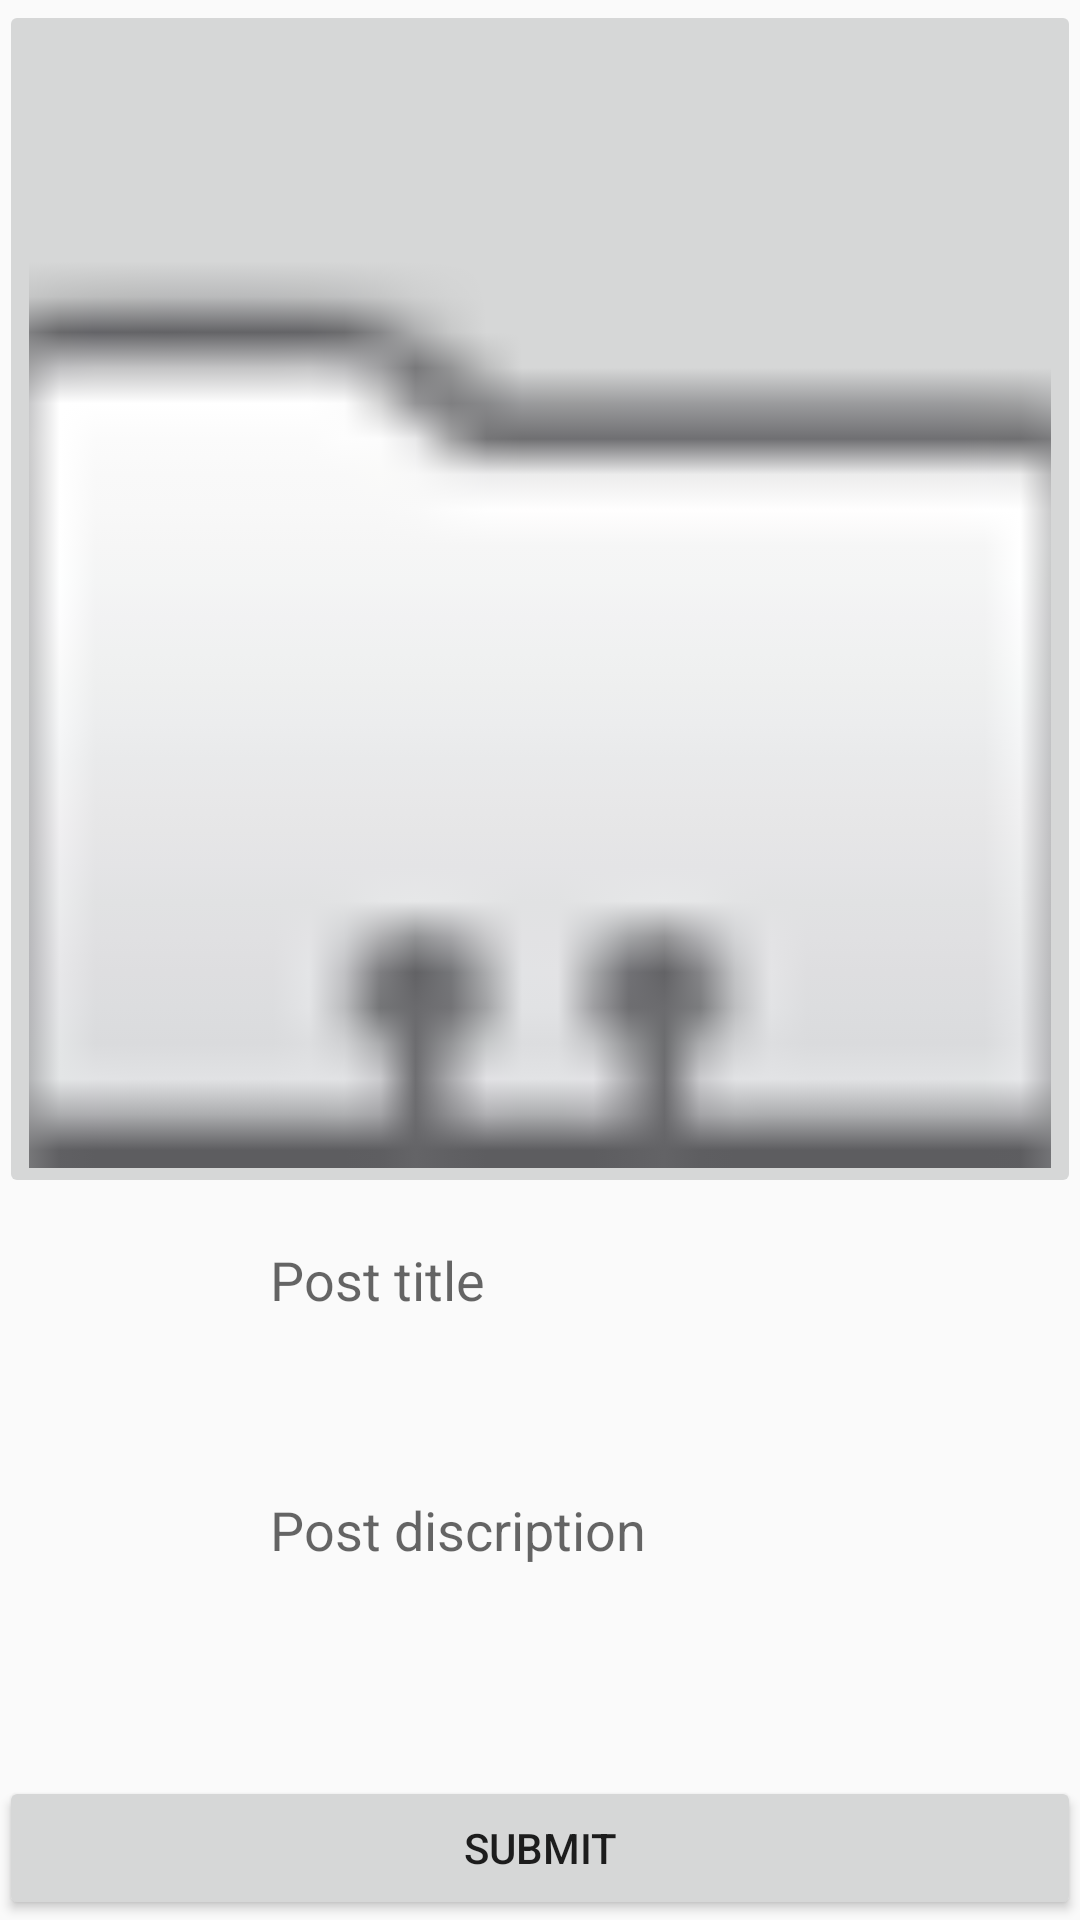

The Android layout XML behind this screen, and the referenced resources:
<!-- AndroidManifest.xml: application theme AppTheme -->
<!-- res/layout/activity_post.xml -->
<?xml version="1.0" encoding="utf-8"?>
<RelativeLayout xmlns:android="http://schemas.android.com/apk/res/android"
    xmlns:app="http://schemas.android.com/apk/res-auto"
    xmlns:tools="http://schemas.android.com/tools"
    android:id="@+id/activity_post"
    android:layout_width="match_parent"
    android:layout_height="match_parent"
    android:paddingBottom="@dimen/activity_vertical_margin"
    android:paddingLeft="@dimen/activity_horizontal_margin"
    android:paddingRight="@dimen/activity_horizontal_margin"
    android:paddingTop="@dimen/activity_vertical_margin"
    tools:context="com.jaypee.dheerain.blogin.PostActivity">

    <ImageButton
        android:id="@+id/image"
        android:layout_width="match_parent"
        android:layout_height="wrap_content"
        android:layout_above="@+id/posttitle"
        android:layout_alignParentTop="true"
        android:layout_centerHorizontal="true"
        android:cropToPadding="true"
        android:padding="10dp"
        android:scaleType="centerCrop"
        app:srcCompat="@android:drawable/sym_contact_card" />

    <Button
        android:text="Submit"
        android:layout_width="match_parent"
        android:layout_height="wrap_content"
        android:id="@+id/submit"
        android:layout_alignParentBottom="true"
        android:layout_alignParentLeft="true"
        android:layout_alignParentStart="true"
        android:padding="5dp" />

    <EditText
        android:layout_width="wrap_content"
        android:layout_height="wrap_content"
        android:inputType="textMultiLine"
        android:ems="10"
        android:hint="Post discription"
        android:background="@drawable/input"
        android:id="@+id/postdesp"
        android:padding="15dp"
        android:layout_above="@+id/submit"
        android:layout_alignLeft="@+id/posttitle"
        android:layout_alignStart="@+id/posttitle"
        android:layout_marginBottom="55dp" />

    <EditText
        android:layout_width="wrap_content"
        android:layout_height="wrap_content"
        android:inputType="textPersonName"
        android:hint="Post title"
        android:background="@drawable/input"
        android:ems="10"
        android:id="@+id/posttitle"
        android:padding="15dp"
        android:layout_above="@+id/postdesp"
        android:layout_centerHorizontal="true"
        android:layout_marginBottom="29dp" />
</RelativeLayout>
<!-- resources referenced by this layout -->
<resources>
  <!-- drawable input (drawable) -->
  <?xml version="1.0" encoding="utf-8"?>
  <shape xmlns:android="http://schemas.android.com/apk/res/android">
  <corners android:radius="10dp"></corners>
      <stroke android:color="@color/colorAccent"></stroke>
  </shape>
  <style name="AppTheme" parent="Theme.AppCompat.Light.DarkActionBar">
          
          <item name="colorPrimary">@color/colorPrimary</item>
          <item name="colorPrimaryDark">@color/colorPrimaryDark</item>
          <item name="colorAccent">@color/colorAccent</item>
      </style>
  <color name="colorAccent">#FF4081</color>
  <color name="colorPrimary">#3F51B5</color>
  <color name="colorPrimaryDark">#303F9F</color>
</resources>
